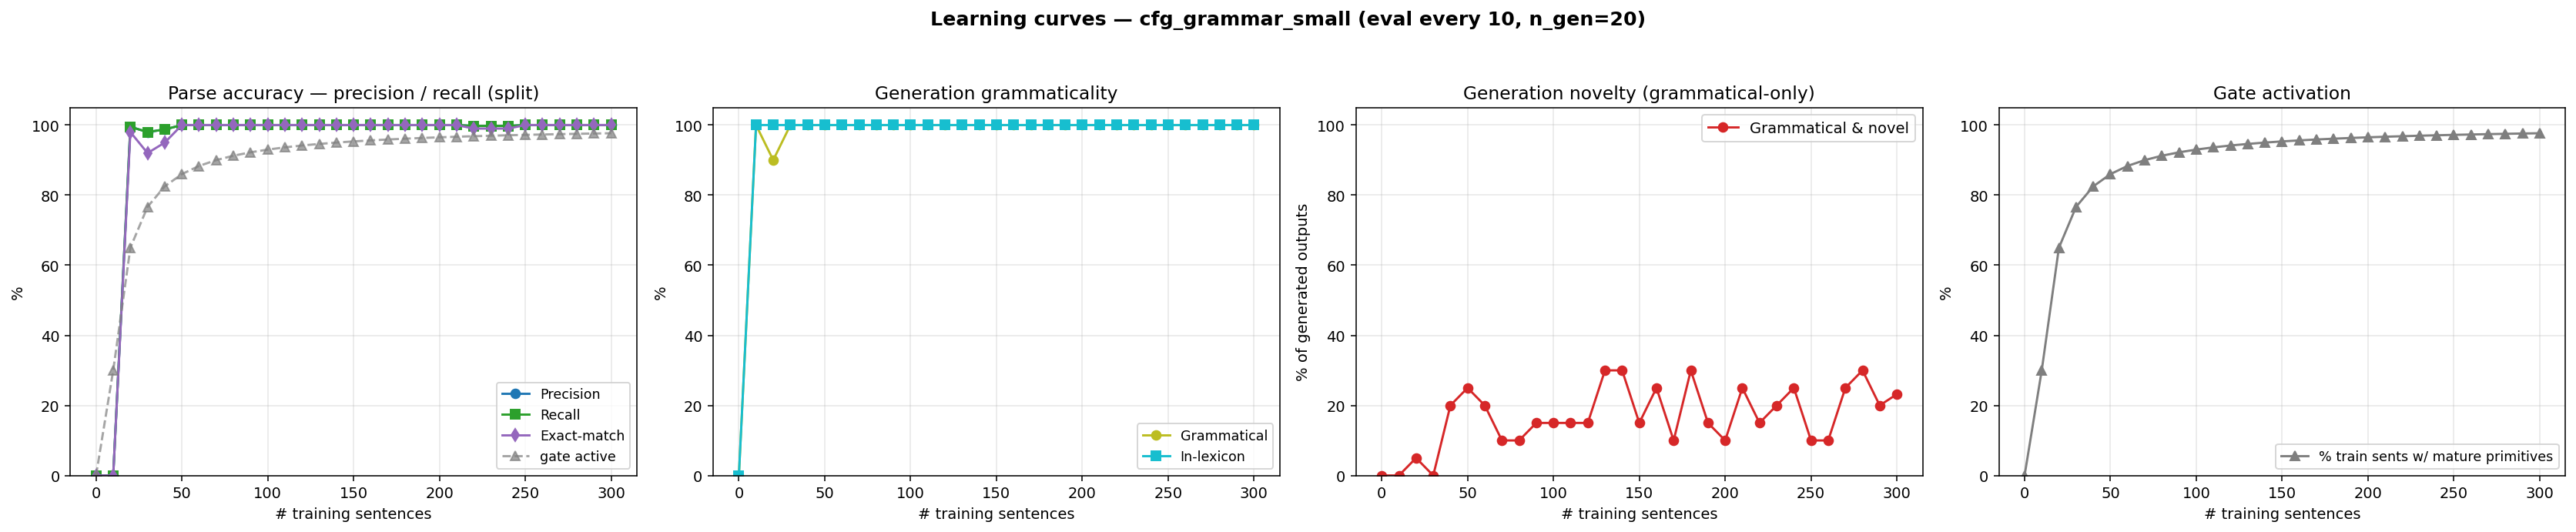

The file beside this chart, header and first rows:
n_trained, parse_F1, parse_P, parse_R, parse_EM, gen_gram, gen_novel, gen_lex, gen_gram_novel, p_parse_legal, gen_n, prim_active_frac
0, 0.0000, 0.0000, 0.0000, 0.0000, 0.0000, 0.0000, 0.0000, 0.0000, 0.0000, 0, 0.0000
10, 0.0000, 0.0000, 0.0000, 0.0000, 1, 0.0000, 1, 0.0000, 1, 20, 0.3000
20, 0.9950, 0.9950, 0.9950, 0.9800, 0.9000, 0.1500, 1, 0.0500, 1, 20, 0.6500
30, 0.9800, 0.9800, 0.9800, 0.9200, 1, 0.0000, 1, 0.0000, 1, 20, 0.7667
40, 0.9875, 0.9875, 0.9875, 0.9500, 1, 0.2000, 1, 0.2000, 1, 20, 0.8250
50, 1, 1, 1, 1, 1, 0.2500, 1, 0.2500, 1, 20, 0.8600
60, 1, 1, 1, 1, 1, 0.2000, 1, 0.2000, 1, 20, 0.8833
70, 1, 1, 1, 1, 1, 0.1000, 1, 0.1000, 1, 20, 0.9000
80, 1, 1, 1, 1, 1, 0.1000, 1, 0.1000, 1, 20, 0.9125
90, 1, 1, 1, 1, 1, 0.1500, 1, 0.1500, 1, 20, 0.9222
100, 1, 1, 1, 1, 1, 0.1500, 1, 0.1500, 1, 20, 0.9300
110, 1, 1, 1, 1, 1, 0.1500, 1, 0.1500, 1, 20, 0.9364
120, 1, 1, 1, 1, 1, 0.1500, 1, 0.1500, 1, 20, 0.9417
130, 1, 1, 1, 1, 1, 0.3000, 1, 0.3000, 1, 20, 0.9462
140, 1, 1, 1, 1, 1, 0.3000, 1, 0.3000, 1, 20, 0.9500
150, 1, 1, 1, 1, 1, 0.1500, 1, 0.1500, 1, 20, 0.9533
160, 1, 1, 1, 1, 1, 0.2500, 1, 0.2500, 1, 20, 0.9563
170, 1, 1, 1, 1, 1, 0.1000, 1, 0.1000, 1, 20, 0.9588
180, 1, 1, 1, 1, 1, 0.3000, 1, 0.3000, 1, 20, 0.9611
190, 1, 1, 1, 1, 1, 0.1500, 1, 0.1500, 1, 20, 0.9632
200, 1, 1, 1, 1, 1, 0.1000, 1, 0.1000, 1, 20, 0.9650
210, 1, 1, 1, 1, 1, 0.2500, 1, 0.2500, 1, 20, 0.9667
220, 0.9975, 0.9975, 0.9975, 0.9900, 1, 0.1500, 1, 0.1500, 1, 20, 0.9682
230, 0.9975, 0.9975, 0.9975, 0.9900, 1, 0.2000, 1, 0.2000, 1, 20, 0.9696
240, 0.9975, 0.9975, 0.9975, 0.9900, 1, 0.2500, 1, 0.2500, 1, 20, 0.9708
250, 1, 1, 1, 1, 1, 0.1000, 1, 0.1000, 1, 20, 0.9720
260, 1, 1, 1, 1, 1, 0.1000, 1, 0.1000, 1, 20, 0.9731
270, 1, 1, 1, 1, 1, 0.2500, 1, 0.2500, 1, 20, 0.9741
280, 1, 1, 1, 1, 1, 0.3000, 1, 0.3000, 1, 20, 0.9750
290, 1, 1, 1, 1, 1, 0.2000, 1, 0.2000, 1, 20, 0.9759
300, 1, 1, 1, 1, 1, 0.2320, 1, 0.2320, 1, 500, 0.9767
